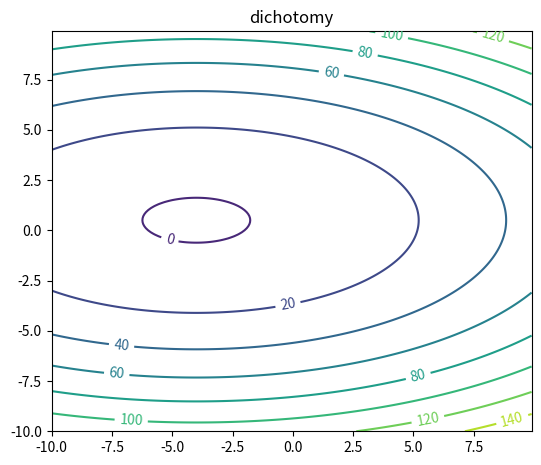
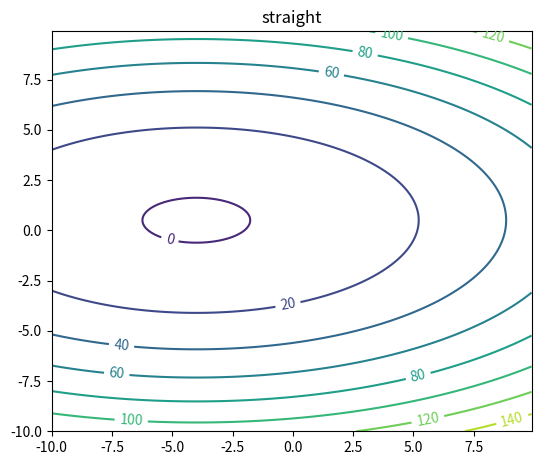
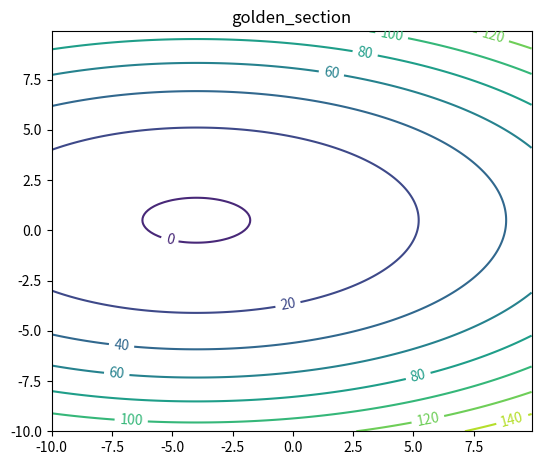
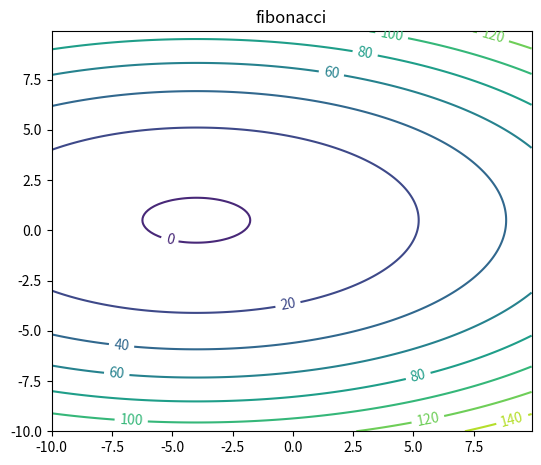

Here is the Python script that generated these plots, in order:
import random
from math import sqrt
import matplotlib.pyplot as plt
import numpy as np
from scipy.special import expit
from scipy.linalg import cho_factor, cho_solve


def dichotomy(a, b, f, eps):
    d = eps / 4

    calc = 0
    iterations = 0

    def g(x):
        nonlocal calc
        calc = calc + 1
        return f(x)

    while b - a >= eps:
        iterations = iterations + 1
        x1 = (a + b) / 2 - d
        x2 = (a + b) / 2 + d
        fx1 = g(x1)
        fx2 = g(x2)
        if fx1 < fx2:
            b = x2
        if fx2 <= fx1:
            a = x1
    return {"answer": (a + b) / 2, "iterations": iterations, "calc": calc, "name": "dichotomy"}


def golden_section(a, b, f, eps):
    calc = 0
    iterations = 0

    def g(x):
        nonlocal calc
        calc = calc + 1
        return f(x)

    x1 = a + (3 - sqrt(5)) / 2 * (b - a)
    x2 = a + (sqrt(5) - 1) / 2 * (b - a)
    fx1 = g(x1)
    fx2 = g(x2)
    while b - a >= eps:
        iterations = iterations + 1
        if fx1 < fx2:
            b = x2
            x2 = x1
            x1 = a + (3 - sqrt(5)) / 2 * (b - a)
            fx2 = fx1
            fx1 = g(x1)
        elif fx2 <= fx1:
            a = x1
            x1 = x2
            x2 = a + (sqrt(5) - 1) / 2 * (b - a)
            fx1 = fx2
            fx2 = g(x2)
    return {"answer": (a + b) / 2, "calc": calc, "iterations": iterations, "name": "golden_section"}


def number_fibonacci(n):
    return (pow((1 + sqrt(5)) / 2, n) - pow((1 - sqrt(5)) / 2, n)) / sqrt(5)


def fibonacci(a, b, f, eps):
    calc = 0
    iterations = 0

    n = 1
    while (b - a) / eps >= number_fibonacci(n + 2):
        n = n + 1

    def g(x):
        nonlocal calc
        calc = calc + 1
        return f(x)

    k = 1
    b0 = b
    a0 = a
    x1 = a + number_fibonacci(n - k + 1) / number_fibonacci(n + 2) * (b - a)
    x2 = a + number_fibonacci(n - k + 2) / number_fibonacci(n + 2) * (b - a)
    fx1 = g(x1)
    fx2 = g(x2)
    while k <= n and b - a >= eps:
        k = k + 1
        if fx1 < fx2:
            b = x2
            x2 = x1
            x1 = a + number_fibonacci(n - k + 1) / number_fibonacci(n + 2) * (b0 - a0)
            fx2 = fx1
            fx1 = g(x1)
        elif fx2 < fx1:
            a = x1
            x1 = x2
            x2 = a + number_fibonacci(n - k + 2) / number_fibonacci(n + 2) * (b0 - a0)
            fx1 = fx2
            fx2 = g(x2)
        iterations += 1
    return {"answer": (a + b) / 2, "calc": calc, "iterations": iterations, "name": "fibonacci"}


def straight(f, method, eps):
    a = 0
    b = 1
    d = 1

    iterations = 0

    f1 = f(a)
    f2 = f(b)

    calc = 2

    if f2 > f1:
        d = -d

    k1 = f1
    k2 = f2

    while f1 < f2 and k1 <= k2 or f1 > f2 and k1 >= k2:
        iterations += 1
        if d < 0:
            a = a + d
            f1 = f(a)
        else:
            b = b + d
            f2 = f(b)
        d = d * 2
        calc += 1

    m = method(a, b, f, eps)
    return {"answer": m["answer"], "calc": m["calc"] + calc, "iterations": m["iterations"] + iterations,
            "name": "straight"}


def task_1():
    def f(x):
        return 3 * x * x + 5 * x - 6

    eps = [.1, .01, .001, .0001]

    a = -1000
    b = 1000

    methods = [
        lambda s: dichotomy(a, b, f, s),
        lambda s: fibonacci(a, b, f, s),
        lambda s: golden_section(a, b, f, s),
        lambda s: straight(f, golden_section, s)
    ]

    for method in methods:
        for e in eps:
            print(method(e))


def circle(arg):
    x, y = arg
    return (y - 1) ** 2 + (x + 2) ** 2 / 4 + x + y + 1


def grad_circle(arg):
    x, y = arg
    return (x + 4) / 2, 2 * y - 1


def gradient_descent(f, df, start, search, eps):
    x = start

    x_prev = None

    trace = [x]

    iterations = 0
    calc = 0
    name = None

    while x_prev is None or np.linalg.norm(np.subtract(x, x_prev)) >= eps:
        dx = df(x)
        iterations += 1

        m = search(x, f, dx, eps)
        step = m["answer"]
        name = m["name"]
        calc += m["calc"]

        x_prev = x

        x = x + np.multiply(dx, step)

        trace.append(x)
    return {"trace": trace, "calc": calc, "iterations": iterations, "name": name}


def linear_step(method):
    def search(x, f, df, eps):
        def best(s):
            return f(x + np.multiply(s, df))

        return method(-1000, 1000, best, eps)

    return search


def task_2():
    for method in [dichotomy, lambda a, b, f, e: straight(f, golden_section, e), golden_section, fibonacci]:
        start = np.random.normal(loc=0., scale=1., size=2)
        m = gradient_descent(circle, grad_circle, start, linear_step(method), 0.0001)
        trace = m["trace"]
        m.pop("trace")
        fig = plt.figure(figsize=(6, 5))
        left, bottom, width, height = 0.1, 0.1, 0.8, 0.8
        ax = fig.add_axes([left, bottom, width, height])
        x_val = np.arange(-10, 10, 0.1)
        y_val = np.arange(-10, 10, 0.1)
        X, Y = np.meshgrid(x_val, y_val)

        arg = [circle([x, y]) for x, y in zip(X, Y)]

        cp = ax.contour(X, Y, arg)
        ax.clabel(cp, inline=True, fontsize=10)
        ax.set_title(m["name"])
        plt.show()
        print(m)


class LogReg:
    def __init__(self, alpha, solver, max_errors=100):
        assert solver in {'gradient', 'newton'}
        self.alpha = alpha
        self.w = None
        self.solver = solver
        self.max_errors = max_errors

    def add_feature(self, X):
        objects_count, _ = X.shape
        ones = np.ones((objects_count, 1))
        return np.hstack((X, ones))

    def fit(self, X, y, eps=1e-5):
        objects_count, features_count = X.shape
        assert y.shape == (objects_count,)
        X_r = self.add_feature(X)

        def Q(weights):
            predictions = np.matmul(X_r, weights)
            margins = predictions * y
            losses = np.logaddexp(0, -margins)
            return (np.sum(losses) / objects_count) + (np.sum(weights ** 2) * self.alpha / 2)

        A = np.transpose(X_r * y.reshape((objects_count, 1)))

        def Q_grad(weights):
            predictions = np.matmul(X_r, weights)
            margins = predictions * y
            b = expit(-margins)
            grad = -np.matmul(A, b) / objects_count
            return grad + self.alpha * weights

        def Q_hess(weights):
            predictions = np.matmul(X_r, weights)
            margins = predictions * y
            C = np.transpose(X_r * expit(-margins).reshape((objects_count, 1)))
            D = X_r * expit(margins).reshape((objects_count, 1))
            hess = np.matmul(C, D) / objects_count
            return hess + self.alpha * np.eye(features_count + 1)

        if self.solver == 'gradient':
            trace = gradient_descent(Q, Q_grad, np.random.normal(loc=0., scale=1., size=features_count + 1), linear_step(golden_section), eps=eps)["trace"]
            self.w = trace[-1]
            return 0, len(trace)
        else:
            errors = 0
            while True:
                try:
                    if errors >= self.max_errors:
                        self.w = np.random.normal(loc=0., scale=1., size=features_count + 1)
                        return errors, -1
                    else:
                        trace = newton(Q, Q_grad, Q_hess, np.random.normal(loc=0., scale=1., size=features_count + 1), eps=eps, cho=True)
                        self.w = trace[-1]
                        return errors, len(trace)
                except ArithmeticError:
                    errors += 1

    def predict(self, X):
        X_r = self.add_feature(X)
        return np.sign(np.matmul(X_r, self.w)).astype(int)


def newton(f, f_grad, f_hess, start, stop_criterion='delta', eps=1e-5, max_iters=100, cho=False):
    assert stop_criterion in {'arg', 'value', 'delta'}
    cur_arg = start
    cur_value = f(cur_arg)
    trace = [cur_arg]
    while True:
        cur_grad = f_grad(cur_arg)
        cur_hess = f_hess(cur_arg)
        if cho:
            hess_inv = cho_solve(cho_factor(cur_hess), np.eye(cur_hess.shape[0]))
        else:
            hess_inv = np.linalg.inv(cur_hess)
        cur_delta = np.matmul(cur_grad, hess_inv)
        next_arg = cur_arg - cur_delta
        next_value = f(next_arg)
        trace.append(next_arg)

        if len(trace) == max_iters:
            raise ArithmeticError()

        if (stop_criterion == 'arg' and np.linalg.norm(next_arg - cur_arg) < eps) or \
                (stop_criterion == 'value' and abs(next_value - cur_value) < eps) or \
                (stop_criterion == 'delta' and np.linalg.norm(cur_delta) < eps):
            return trace
        cur_arg = next_arg
        cur_value = next_value
    
if __name__ == '__main__':
    # task_1()
    task_2()